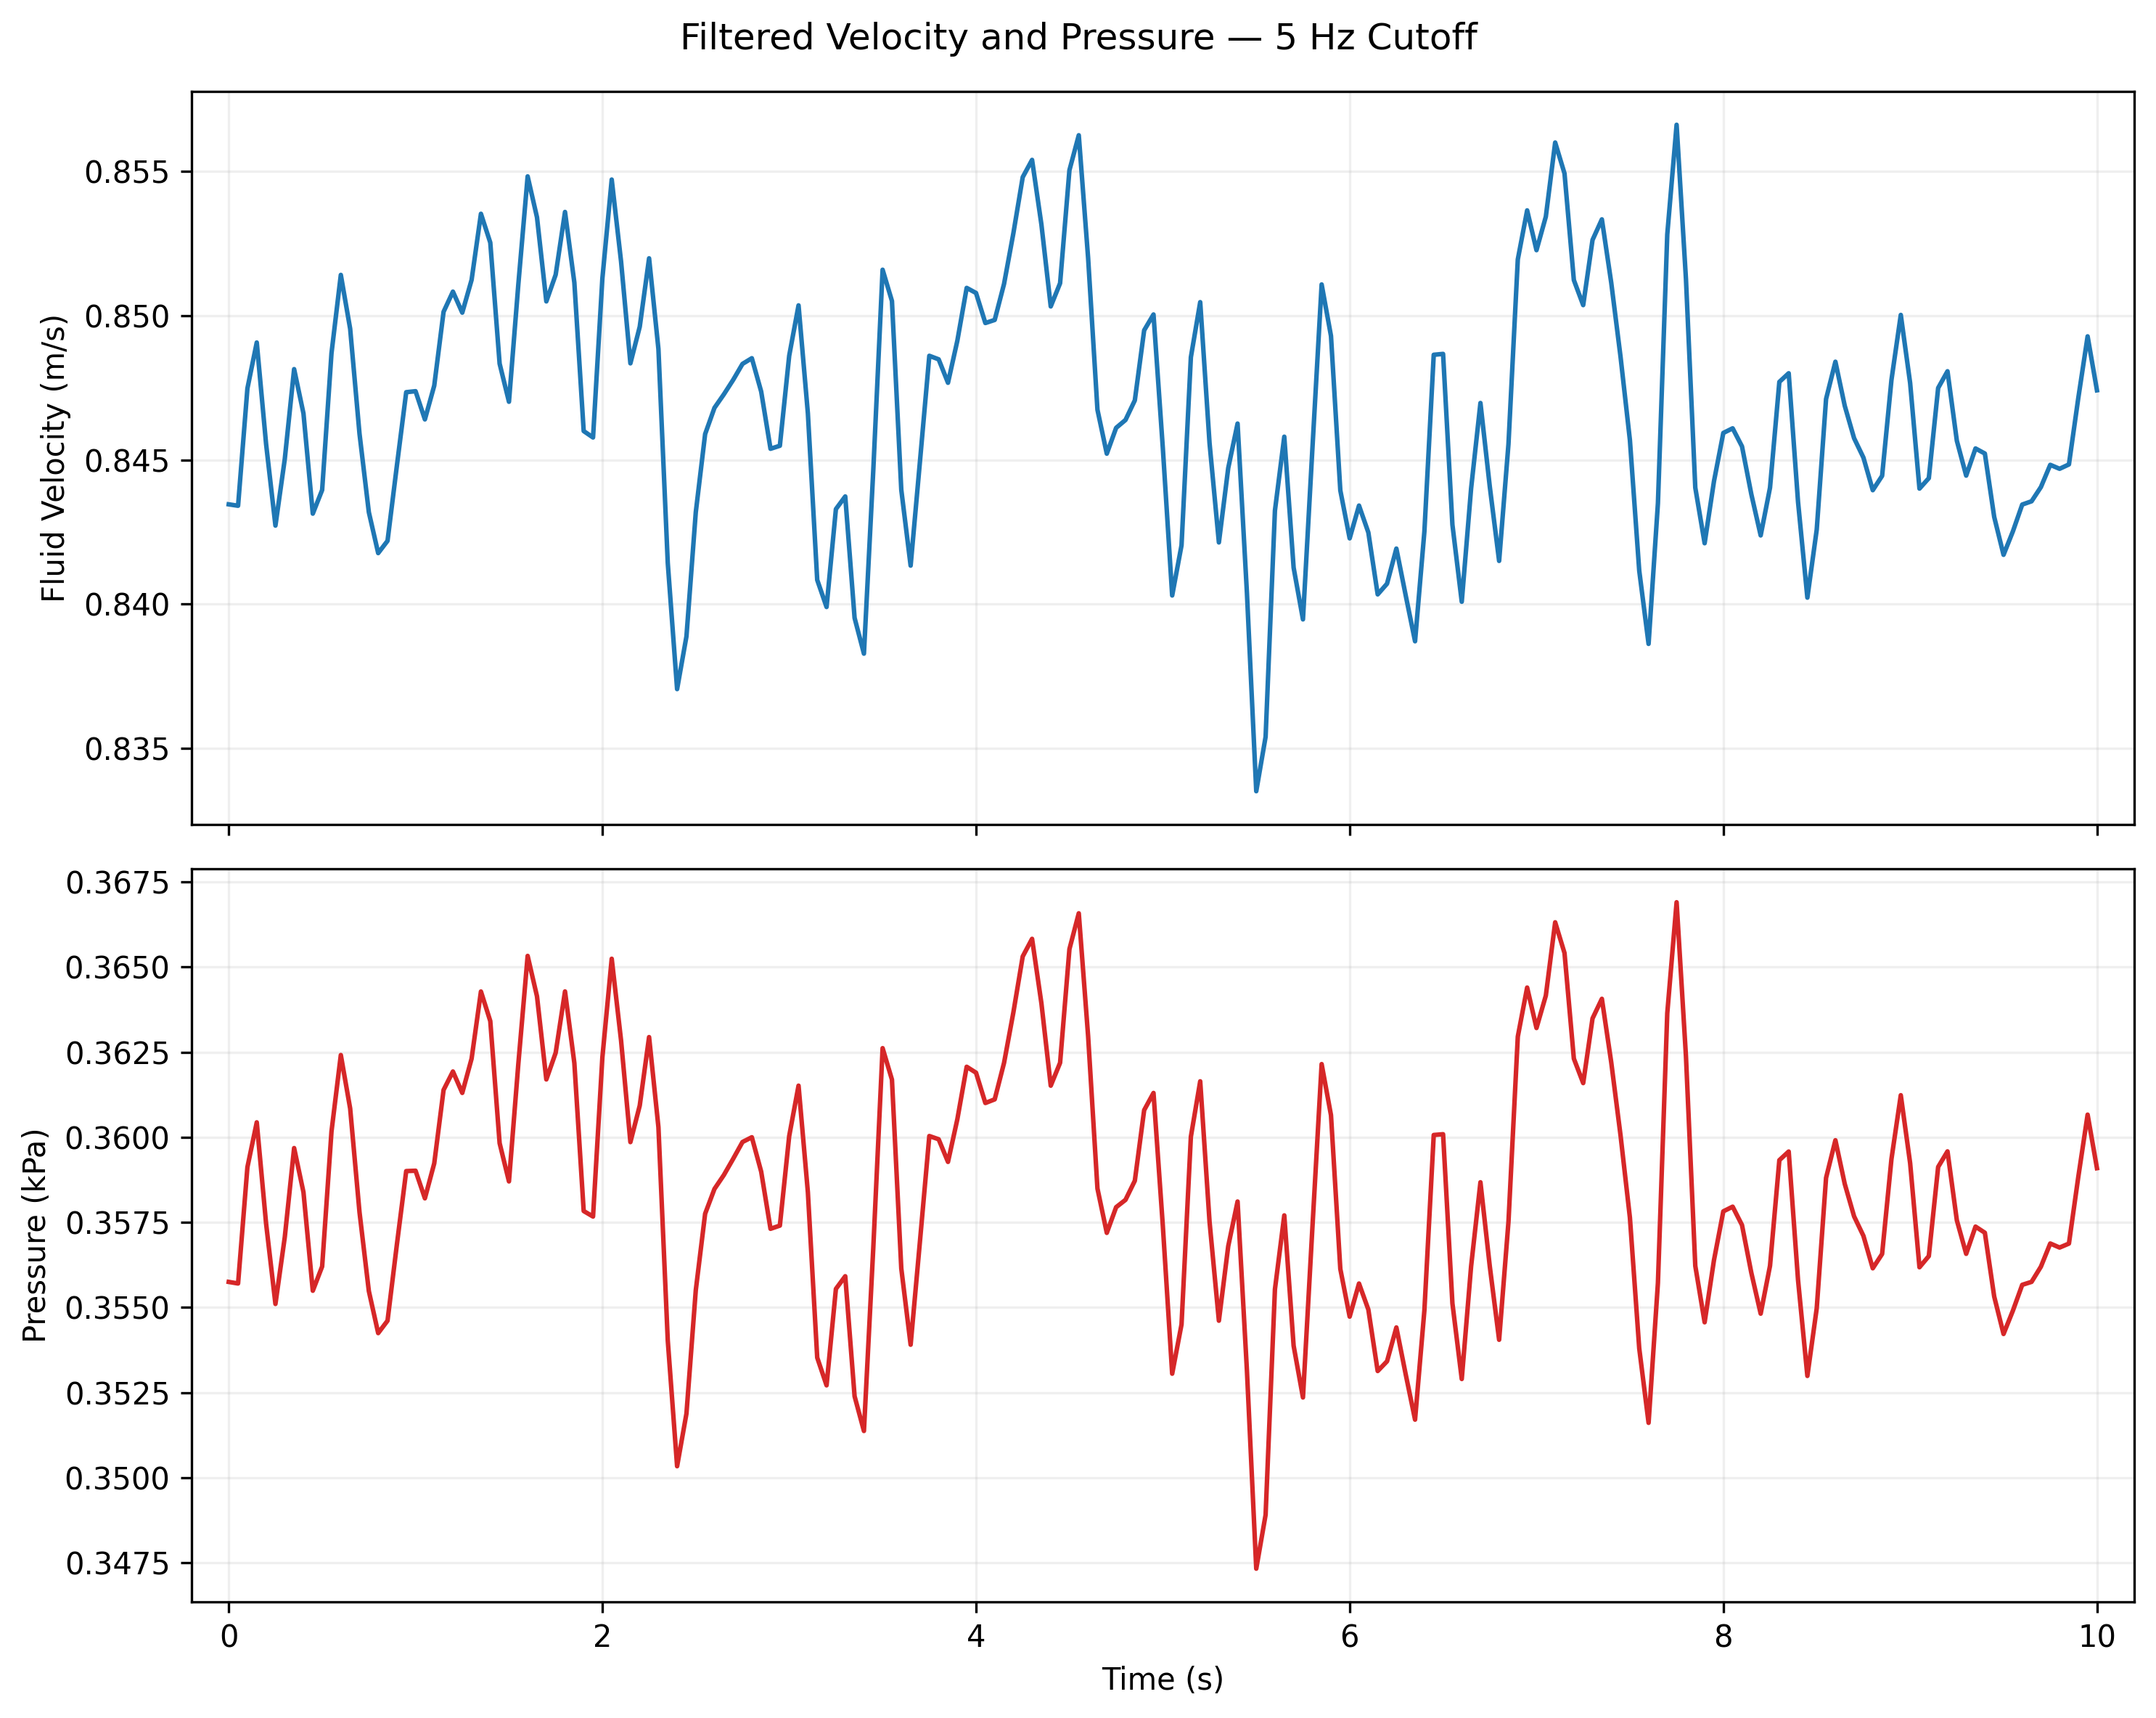

Values plotted in this chart, from the file beside it:
time_s, velocity_m_s, pressure_kpa
0.0, 0.8387, 0.3517
0.05, 0.8452, 0.3572
0.1, 0.8482, 0.3598
0.15, 0.8485, 0.3599
0.2, 0.8452, 0.3572
0.25, 0.8419, 0.3544
0.3, 0.848, 0.3596
0.35, 0.8456, 0.3575
0.4, 0.846, 0.3579
0.45, 0.8454, 0.3574
0.5, 0.8436, 0.3559
0.55, 0.8473, 0.359
0.6, 0.8507, 0.3618
0.65, 0.8531, 0.3639
0.7, 0.8443, 0.3564
0.75, 0.8394, 0.3523
0.8, 0.8468, 0.3585
0.85, 0.8423, 0.3547
0.9, 0.8406, 0.3533
0.95, 0.8483, 0.3598
1.0, 0.8524, 0.3633
1.05, 0.8411, 0.3537
1.1, 0.848, 0.3596
1.15, 0.8518, 0.3628
1.2, 0.8518, 0.3628
1.25, 0.8485, 0.3599
1.3, 0.8479, 0.3595
1.35, 0.8608, 0.3705
1.4, 0.8487, 0.3601
1.45, 0.8454, 0.3574
1.5, 0.8514, 0.3624
1.55, 0.851, 0.3621
1.6, 0.8516, 0.3626
1.65, 0.8557, 0.3661
1.7, 0.8498, 0.3611
1.75, 0.8521, 0.3631
1.8, 0.8534, 0.3641
1.85, 0.8495, 0.3608
1.9, 0.8476, 0.3592
1.95, 0.8471, 0.3588
2.0, 0.8483, 0.3598
2.05, 0.8551, 0.3656
2.1, 0.8549, 0.3654
2.15, 0.8453, 0.3573
2.2, 0.8509, 0.362
2.25, 0.8499, 0.3612
2.3, 0.8538, 0.3645
2.35, 0.8356, 0.3491
2.4, 0.8407, 0.3534
2.45, 0.8376, 0.3508
2.5, 0.8435, 0.3558
2.55, 0.8466, 0.3583
2.6, 0.8444, 0.3565
2.65, 0.8505, 0.3616
2.7, 0.8452, 0.3572
2.75, 0.8499, 0.3612
2.8, 0.8478, 0.3594
2.85, 0.8467, 0.3584
2.9, 0.8471, 0.3588
2.95, 0.8449, 0.3569
... 141 more rows
